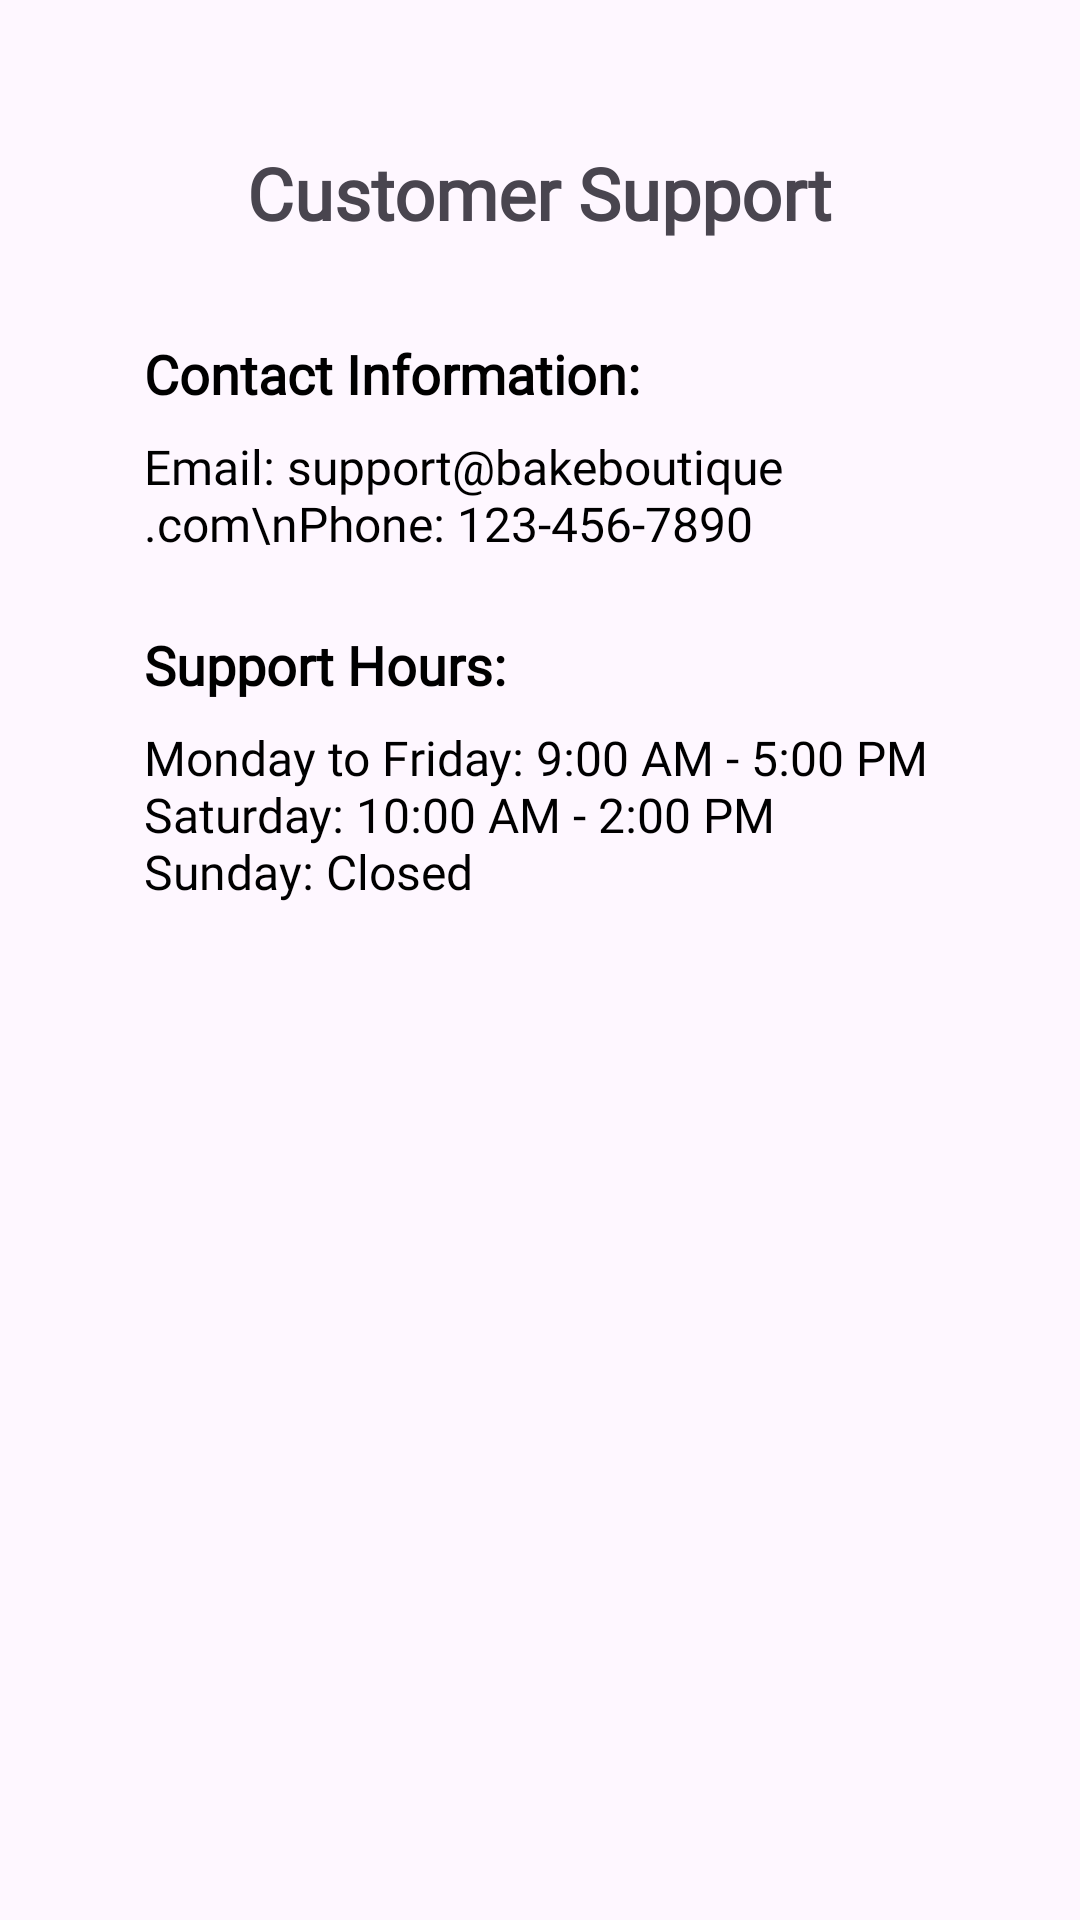

Reconstruct the res/layout file that produces this screen, plus the resources it refers to.
<!-- AndroidManifest.xml: application theme Theme.BakeBoutique -->
<!-- res/layout/activity_customer_support.xml -->
<?xml version="1.0" encoding="utf-8"?>
<RelativeLayout xmlns:android="http://schemas.android.com/apk/res/android"
    android:id="@+id/main"
    android:layout_width="match_parent"
    android:layout_height="match_parent"
    xmlns:tools="http://schemas.android.com/tools"
    android:background="@color/purplelight"
    tools:context=".Customer_Support"
    android:padding="16dp">

    <TextView
        android:id="@+id/title_customer_support"
        android:layout_width="wrap_content"
        android:layout_height="wrap_content"
        android:text="Customer Support"
        android:textSize="24sp"
        android:textStyle="bold"
        android:fontFamily="@font/bold"
        android:textColor="@color/purple"
        android:layout_centerHorizontal="true"
        android:layout_marginTop="32dp"/>

    <TextView
        android:id="@+id/subtitle_contact_info"
        android:layout_width="wrap_content"
        android:layout_height="wrap_content"
        android:text="Contact Information:"
        android:textSize="18sp"
        android:textStyle="bold"
        android:fontFamily="@font/bold"
        android:layout_marginStart="32dp"
        android:textColor="@android:color/black"
        android:layout_below="@id/title_customer_support"
        android:layout_marginTop="32dp"/>

    <TextView
        android:id="@+id/text_contact_info"
        android:layout_width="wrap_content"
        android:layout_height="wrap_content"
        android:text="Email: support@bakeboutique.com\nPhone: 123-456-7890"
        android:textSize="16sp"
        android:fontFamily="@font/reg"
        android:layout_marginStart="32dp"
        android:textColor="@android:color/black"
        android:layout_below="@id/subtitle_contact_info"
        android:layout_marginTop="8dp"/>

    <TextView
        android:layout_marginStart="32dp"
        android:id="@+id/subtitle_support_hours"
        android:layout_width="wrap_content"
        android:layout_height="wrap_content"
        android:text="Support Hours:"
        android:textSize="18sp"
        android:textStyle="bold"
        android:fontFamily="@font/bold"
        android:textColor="@android:color/black"
        android:layout_below="@id/text_contact_info"
        android:layout_marginTop="24dp"/>

    <TextView
        android:id="@+id/text_support_hours"
        android:layout_width="wrap_content"
        android:layout_height="wrap_content"
        android:text="@string/monday_to_friday_9_00_am_5_00_pm_nsaturday_10_00_am_2_00_pm_nsunday_closed"
        android:textSize="16sp"
        android:fontFamily="@font/reg"
        android:layout_marginStart="32dp"
        android:textColor="@android:color/black"
        android:layout_below="@id/subtitle_support_hours"
        android:layout_marginTop="8dp"/>

</RelativeLayout>
<!-- resources referenced by this layout -->
<resources>
  <string name="monday_to_friday_9_00_am_5_00_pm_nsaturday_10_00_am_2_00_pm_nsunday_closed">Monday to Friday: 9:00 AM - 5:00 PM\nSaturday: 10:00 AM - 2:00 PM\nSunday: Closed</string>
  <style name="Theme.BakeBoutique" parent="Base.Theme.BakeBoutique" />
  <style name="Base.Theme.BakeBoutique" parent="Theme.Material3.DayNight.NoActionBar">
          
          
      </style>
</resources>
